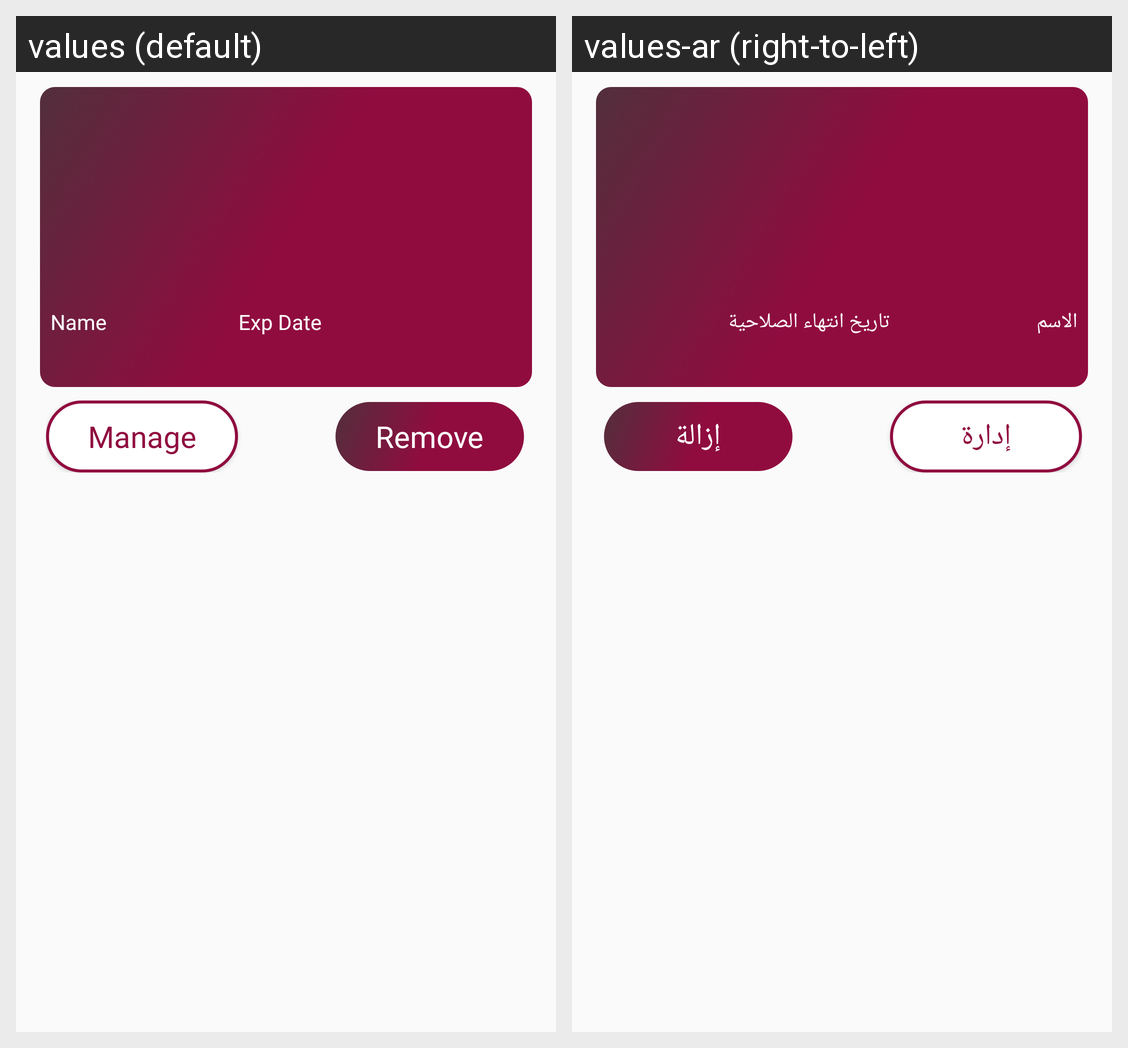

Here is an Android app screen in its default locale and in the app's own translations. Write out the translated-string differences for the strings that appear on this screen.
Android screen res/layout/addedcards_data.xml rendered under 2 locales, left to right: values (default), values-ar (right-to-left). Device: Nexus 5 (rendered at 1080×1920; each locale shown at half size, 540×960, under a caption strip naming it); theme AppTheme.
Strings drawn on this screen, with the default value and each locale's value (text and hints the layout hard-codes, and strings that could not be matched under every locale, appear in the picture but are not listed):

name
  values: Name
  values-ar: الاسم

Exp
  values: Exp Date
  values-ar: تاريخ انتهاء الصلاحية

manage
  values: Manage
  values-ar: إدارة

remove
  values: Remove
  values-ar: إزالة
